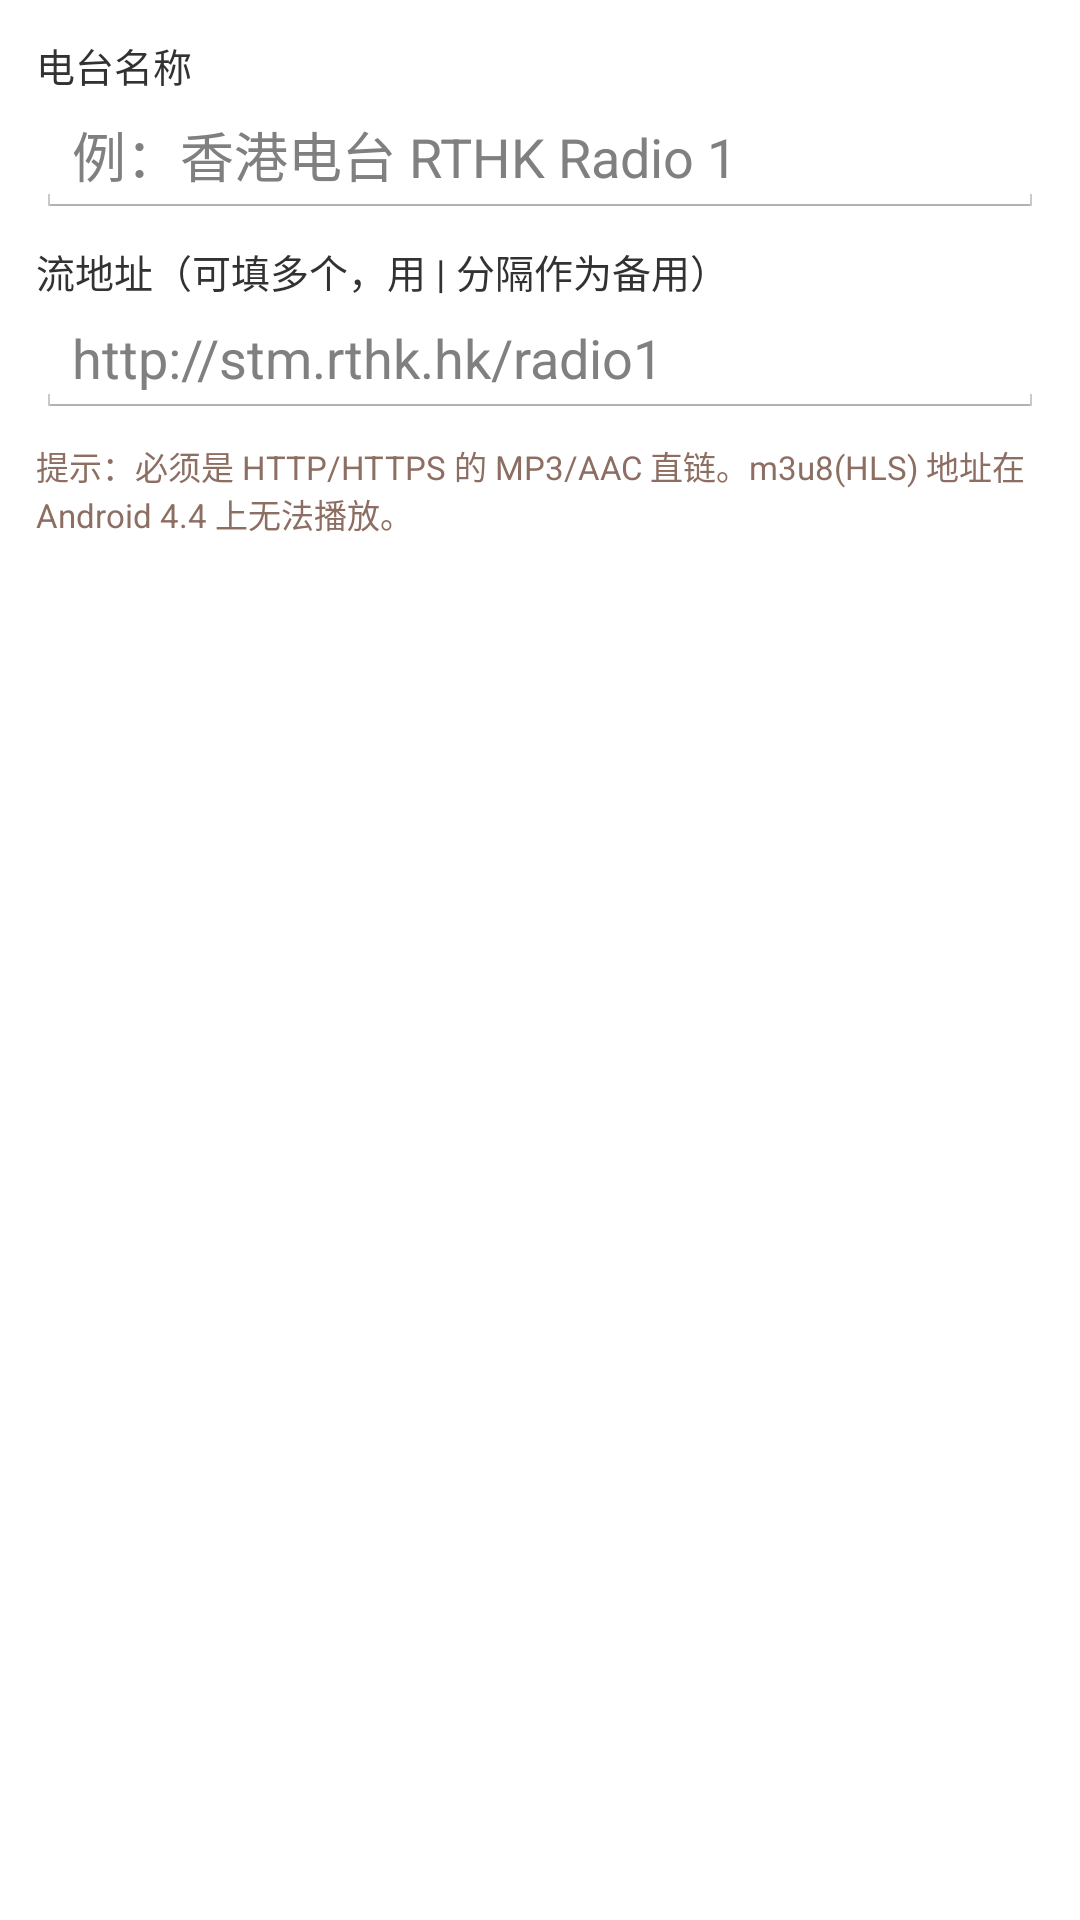

This screen was rendered from an Android layout file. Write that file and the resources it references.
<!-- AndroidManifest.xml: application theme AppTheme -->
<!-- res/layout/dialog_add.xml -->
<?xml version="1.0" encoding="utf-8"?>
<LinearLayout xmlns:android="http://schemas.android.com/apk/res/android"
    android:layout_width="match_parent"
    android:layout_height="wrap_content"
    android:orientation="vertical"
    android:padding="12dp">

    <TextView android:layout_width="wrap_content" android:layout_height="wrap_content"
        android:text="电台名称" android:textSize="13sp" />

    <EditText
        android:id="@+id/add_name"
        android:layout_width="match_parent"
        android:layout_height="wrap_content"
        android:hint="例：香港电台 RTHK Radio 1"
        android:inputType="text"
        android:singleLine="true" />

    <TextView android:layout_width="wrap_content" android:layout_height="wrap_content"
        android:layout_marginTop="8dp"
        android:text="流地址（可填多个，用 | 分隔作为备用）" android:textSize="13sp" />

    <EditText
        android:id="@+id/add_url"
        android:layout_width="match_parent"
        android:layout_height="wrap_content"
        android:hint="http://stm.rthk.hk/radio1"
        android:inputType="textUri"
        android:singleLine="true" />

    <TextView
        android:layout_width="match_parent"
        android:layout_height="wrap_content"
        android:layout_marginTop="8dp"
        android:textSize="11sp"
        android:textColor="#8D6E63"
        android:text="提示：必须是 HTTP/HTTPS 的 MP3/AAC 直链。m3u8(HLS) 地址在 Android 4.4 上无法播放。" />

</LinearLayout>
<!-- resources referenced by this layout -->
<resources>
  <style name="AppTheme" parent="@android:style/Theme.Holo.Light.DarkActionBar">
          <item name="android:windowBackground">@android:color/background_light</item>
      </style>
</resources>
